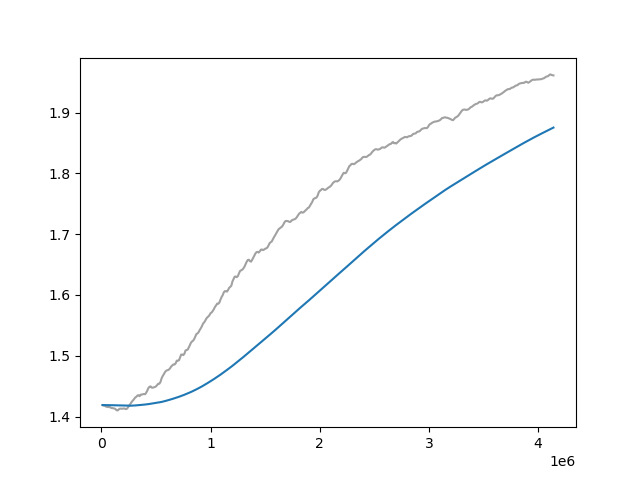

Source data for this figure (header and first rows):
Wall time, Step, Value
1712541709, 10000, 1.419
1712541797, 20000, 1.418
1712541882, 30000, 1.418
1712541969, 40000, 1.417
1712542054, 50000, 1.416
1712542139, 60000, 1.416
1712542223, 70000, 1.416
1712542307, 80000, 1.415
1712542391, 90000, 1.414
1712542477, 100000, 1.414
1712542560, 110000, 1.414
1712542646, 120000, 1.413
1712542731, 130000, 1.412
1712542815, 140000, 1.41
1712542897, 150000, 1.41
1712542984, 160000, 1.412
1712543070, 170000, 1.413
1712543154, 180000, 1.413
1712543239, 190000, 1.413
1712543324, 200000, 1.413
1712543410, 210000, 1.413
1712543495, 220000, 1.412
1712543579, 230000, 1.412
1712543667, 240000, 1.414
1712543753, 250000, 1.417
1712543836, 260000, 1.42
1712543920, 270000, 1.422
1712544005, 280000, 1.425
1712544090, 290000, 1.427
1712544176, 300000, 1.429
1712544260, 310000, 1.431
1712544345, 320000, 1.433
1712544431, 330000, 1.435
1712544516, 340000, 1.435
1712544602, 350000, 1.434
1712544686, 360000, 1.436
1712544771, 370000, 1.436
1712544853, 380000, 1.437
1712544940, 390000, 1.437
1712545022, 400000, 1.437
1712545106, 410000, 1.439
1712545192, 420000, 1.443
1712545276, 430000, 1.447
1712545363, 440000, 1.449
1712545447, 450000, 1.45
1712545533, 460000, 1.448
1712545619, 470000, 1.448
1712545704, 480000, 1.448
1712545787, 490000, 1.449
1712545873, 500000, 1.45
1712545960, 510000, 1.452
1712546042, 520000, 1.454
1712546129, 530000, 1.454
1712546215, 540000, 1.457
1712546299, 550000, 1.463
1712546385, 560000, 1.466
1712546470, 570000, 1.469
1712546554, 580000, 1.473
1712546641, 590000, 1.475
1712546727, 600000, 1.476
... 354 more rows
